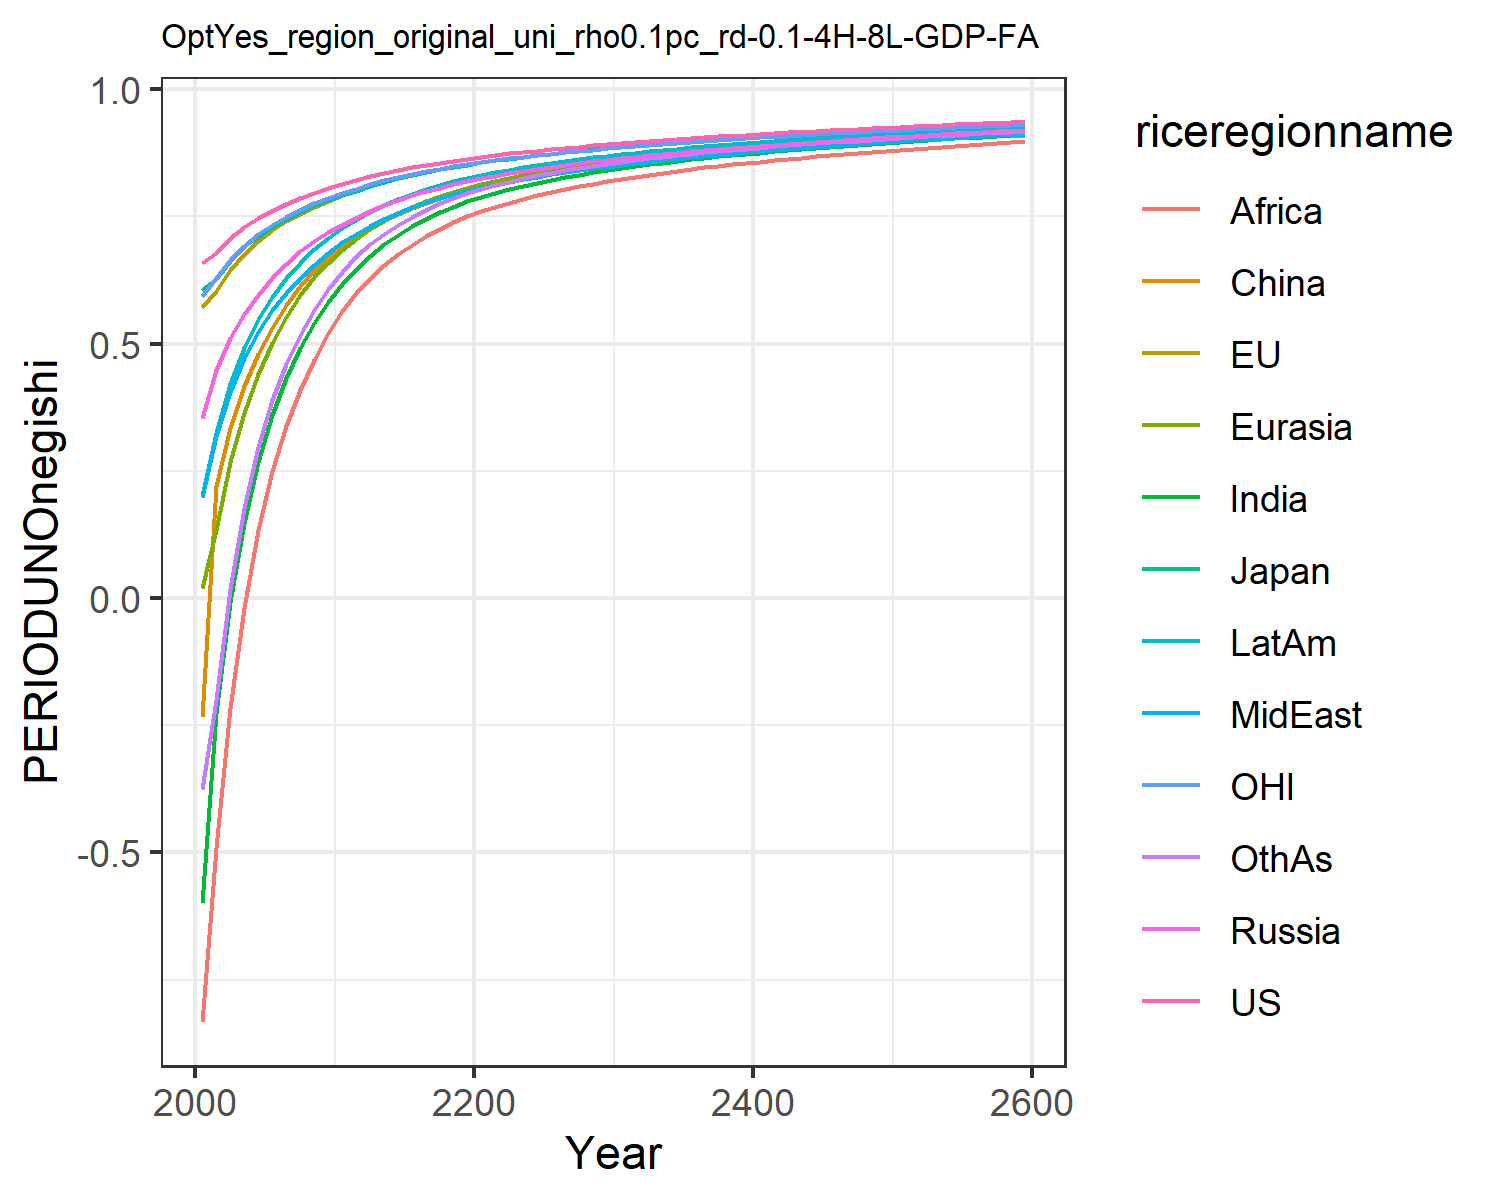

Values plotted in this chart, from the file beside it:
0.6583893374435342, 0.5728399300295937, 0.6053208815591151, 0.35404026984591885, 0.01986863469786393, -0.23454882884601558, -0.5987629986648584, 0.19955657840633811, -0.8326618777732833, 0.20091077679967817, 0.5930951848289272, -0.37495719825277174
0.6789, 0.6039, 0.6263, 0.4477, 0.1333, 0.2202, -0.2254, 0.3178, -0.4919, 0.3243, 0.6288, -0.2009
0.7071, 0.6447, 0.6632, 0.5113, 0.2666, 0.3333, -0.007554, 0.4053, -0.217, 0.4199, 0.6649, 0.01812
0.7287, 0.6759, 0.6924, 0.5586, 0.3643, 0.4165, 0.1484, 0.4709, -0.01979, 0.4918, 0.6927, 0.1761
0.7463, 0.7012, 0.7102, 0.5958, 0.4395, 0.4805, 0.2677, 0.5235, 0.1336, 0.5479, 0.7151, 0.2962
0.7614, 0.7224, 0.7286, 0.6284, 0.5014, 0.5315, 0.36, 0.5655, 0.2499, 0.5925, 0.7339, 0.3883
0.7742, 0.7404, 0.7453, 0.657, 0.5529, 0.576, 0.4324, 0.5996, 0.338, 0.6291, 0.7498, 0.4599
0.7859, 0.7553, 0.7591, 0.6814, 0.5953, 0.613, 0.4912, 0.6291, 0.4092, 0.6589, 0.7635, 0.5169
0.7963, 0.7691, 0.7722, 0.7024, 0.6307, 0.6441, 0.541, 0.6549, 0.4685, 0.6852, 0.7761, 0.5656
0.8057, 0.7807, 0.7829, 0.7191, 0.6593, 0.6693, 0.5826, 0.6788, 0.5204, 0.7077, 0.7866, 0.6068
0.8145, 0.7912, 0.7928, 0.7339, 0.6838, 0.6902, 0.6176, 0.6999, 0.5636, 0.7274, 0.7962, 0.6409
0.8207, 0.7999, 0.8007, 0.7467, 0.7047, 0.7114, 0.6471, 0.7154, 0.5989, 0.7432, 0.8042, 0.6715
0.8287, 0.8096, 0.8104, 0.7604, 0.7245, 0.7279, 0.6731, 0.7317, 0.6283, 0.7591, 0.8132, 0.6954
0.8355, 0.8179, 0.8185, 0.7721, 0.7413, 0.7425, 0.6952, 0.7455, 0.6536, 0.7726, 0.8209, 0.7161
0.8413, 0.8251, 0.8256, 0.7823, 0.7558, 0.7554, 0.7142, 0.7575, 0.6754, 0.7843, 0.8276, 0.7341
0.8466, 0.8315, 0.8319, 0.7913, 0.7685, 0.7668, 0.7307, 0.7681, 0.6944, 0.7946, 0.8337, 0.7498
0.8514, 0.8374, 0.8376, 0.7994, 0.7797, 0.777, 0.7452, 0.7776, 0.711, 0.8037, 0.8391, 0.7635
0.8558, 0.8427, 0.8428, 0.8067, 0.7896, 0.7862, 0.758, 0.7861, 0.7257, 0.8119, 0.8441, 0.7756
0.8598, 0.8475, 0.8476, 0.8133, 0.7985, 0.7944, 0.7693, 0.7938, 0.7386, 0.8192, 0.8487, 0.7864
0.8636, 0.852, 0.852, 0.8194, 0.8066, 0.8018, 0.7794, 0.8009, 0.7502, 0.8259, 0.853, 0.7959
0.8672, 0.8562, 0.8561, 0.825, 0.8137, 0.8085, 0.7882, 0.8071, 0.7603, 0.8318, 0.8569, 0.8043
0.8705, 0.86, 0.86, 0.8303, 0.8202, 0.8145, 0.7961, 0.8127, 0.7692, 0.8371, 0.8606, 0.8117
0.8737, 0.8636, 0.8635, 0.8351, 0.8262, 0.8201, 0.8033, 0.8181, 0.7771, 0.8421, 0.8641, 0.8185
0.8766, 0.867, 0.8669, 0.8396, 0.8317, 0.8253, 0.81, 0.8231, 0.7845, 0.8468, 0.8673, 0.8248
0.8794, 0.8702, 0.8701, 0.8438, 0.8368, 0.8301, 0.8162, 0.8278, 0.7914, 0.8511, 0.8704, 0.8305
0.8822, 0.8733, 0.8732, 0.8479, 0.8416, 0.8346, 0.822, 0.8324, 0.7979, 0.8553, 0.8734, 0.836
0.8848, 0.8762, 0.8761, 0.8516, 0.8461, 0.8388, 0.8274, 0.8366, 0.8039, 0.8592, 0.8762, 0.841
0.8872, 0.879, 0.8789, 0.8551, 0.8502, 0.8427, 0.8323, 0.8406, 0.8094, 0.8628, 0.8789, 0.8456
0.8896, 0.8816, 0.8816, 0.8585, 0.854, 0.8464, 0.8369, 0.8443, 0.8145, 0.8661, 0.8815, 0.8498
0.8919, 0.8841, 0.8841, 0.8616, 0.8577, 0.8498, 0.8411, 0.8479, 0.8193, 0.8693, 0.8839, 0.8538
0.8941, 0.8865, 0.8865, 0.8646, 0.8611, 0.8531, 0.8452, 0.8512, 0.8238, 0.8724, 0.8863, 0.8575
0.8962, 0.8889, 0.8889, 0.8676, 0.8644, 0.8563, 0.849, 0.8545, 0.8281, 0.8753, 0.8885, 0.861
0.8982, 0.8911, 0.8911, 0.8704, 0.8675, 0.8593, 0.8526, 0.8576, 0.8322, 0.8781, 0.8907, 0.8643
0.9002, 0.8932, 0.8932, 0.873, 0.8704, 0.8621, 0.856, 0.8605, 0.8359, 0.8807, 0.8928, 0.8674
0.902, 0.8952, 0.8953, 0.8755, 0.8732, 0.8648, 0.8592, 0.8633, 0.8395, 0.8831, 0.8948, 0.8703
0.9038, 0.8972, 0.8973, 0.878, 0.8759, 0.8673, 0.8622, 0.866, 0.8429, 0.8855, 0.8967, 0.8731
0.9056, 0.8991, 0.8992, 0.8803, 0.8784, 0.8698, 0.8651, 0.8686, 0.8462, 0.8878, 0.8985, 0.8758
0.9073, 0.9009, 0.901, 0.8826, 0.8808, 0.8722, 0.8679, 0.8711, 0.8493, 0.89, 0.9003, 0.8783
0.9089, 0.9027, 0.9028, 0.8848, 0.8832, 0.8744, 0.8705, 0.8735, 0.8522, 0.8921, 0.9021, 0.8807
0.9106, 0.9044, 0.9045, 0.8869, 0.8854, 0.8766, 0.8731, 0.8758, 0.8551, 0.8942, 0.9038, 0.883
0.9121, 0.9061, 0.9062, 0.889, 0.8876, 0.8788, 0.8756, 0.8781, 0.8578, 0.8961, 0.9054, 0.8853
0.9137, 0.9077, 0.9079, 0.891, 0.8897, 0.8808, 0.8779, 0.8803, 0.8605, 0.8981, 0.9071, 0.8874
0.9152, 0.9093, 0.9095, 0.8929, 0.8918, 0.8828, 0.8802, 0.8824, 0.863, 0.8999, 0.9086, 0.8895
0.9166, 0.9108, 0.9111, 0.8948, 0.8938, 0.8848, 0.8825, 0.8845, 0.8655, 0.9017, 0.9102, 0.8915
0.9181, 0.9123, 0.9126, 0.8967, 0.8957, 0.8866, 0.8846, 0.8865, 0.8679, 0.9035, 0.9117, 0.8935
0.9195, 0.9138, 0.9141, 0.8985, 0.8976, 0.8885, 0.8867, 0.8885, 0.8702, 0.9052, 0.9131, 0.8954
0.9208, 0.9153, 0.9156, 0.9002, 0.8994, 0.8903, 0.8887, 0.8904, 0.8725, 0.9069, 0.9146, 0.8972
0.9222, 0.9167, 0.917, 0.902, 0.9012, 0.892, 0.8907, 0.8923, 0.8747, 0.9085, 0.916, 0.899
0.9235, 0.918, 0.9185, 0.9036, 0.9029, 0.8937, 0.8926, 0.8941, 0.8768, 0.9101, 0.9174, 0.9007
0.9248, 0.9194, 0.9198, 0.9053, 0.9046, 0.8954, 0.8945, 0.8959, 0.8789, 0.9117, 0.9187, 0.9024
0.926, 0.9207, 0.9212, 0.9069, 0.9062, 0.897, 0.8964, 0.8977, 0.8809, 0.9132, 0.92, 0.9041
0.9273, 0.922, 0.9225, 0.9085, 0.9079, 0.8986, 0.8981, 0.8994, 0.8829, 0.9147, 0.9213, 0.9057
0.9285, 0.9233, 0.9238, 0.91, 0.9094, 0.9002, 0.8999, 0.9011, 0.8849, 0.9161, 0.9226, 0.9073
0.9297, 0.9246, 0.9251, 0.9116, 0.911, 0.9017, 0.9016, 0.9028, 0.8868, 0.9175, 0.9238, 0.9088
0.9308, 0.9258, 0.9263, 0.913, 0.9125, 0.9032, 0.9033, 0.9044, 0.8886, 0.9189, 0.9251, 0.9103
0.932, 0.927, 0.9275, 0.9145, 0.914, 0.9047, 0.9049, 0.906, 0.8904, 0.9203, 0.9263, 0.9118
0.9331, 0.9282, 0.9288, 0.9159, 0.9154, 0.9062, 0.9065, 0.9075, 0.8922, 0.9216, 0.9274, 0.9132
0.9342, 0.9293, 0.9299, 0.9173, 0.9169, 0.9076, 0.9081, 0.909, 0.894, 0.9229, 0.9286, 0.9146
0.9353, 0.9305, 0.9311, 0.9187, 0.9182, 0.909, 0.9096, 0.9105, 0.8957, 0.9242, 0.9297, 0.916
0.9353, 0.9305, 0.9311, 0.9187, 0.9182, 0.909, 0.9096, 0.9105, 0.8957, 0.9242, 0.9297, 0.916
